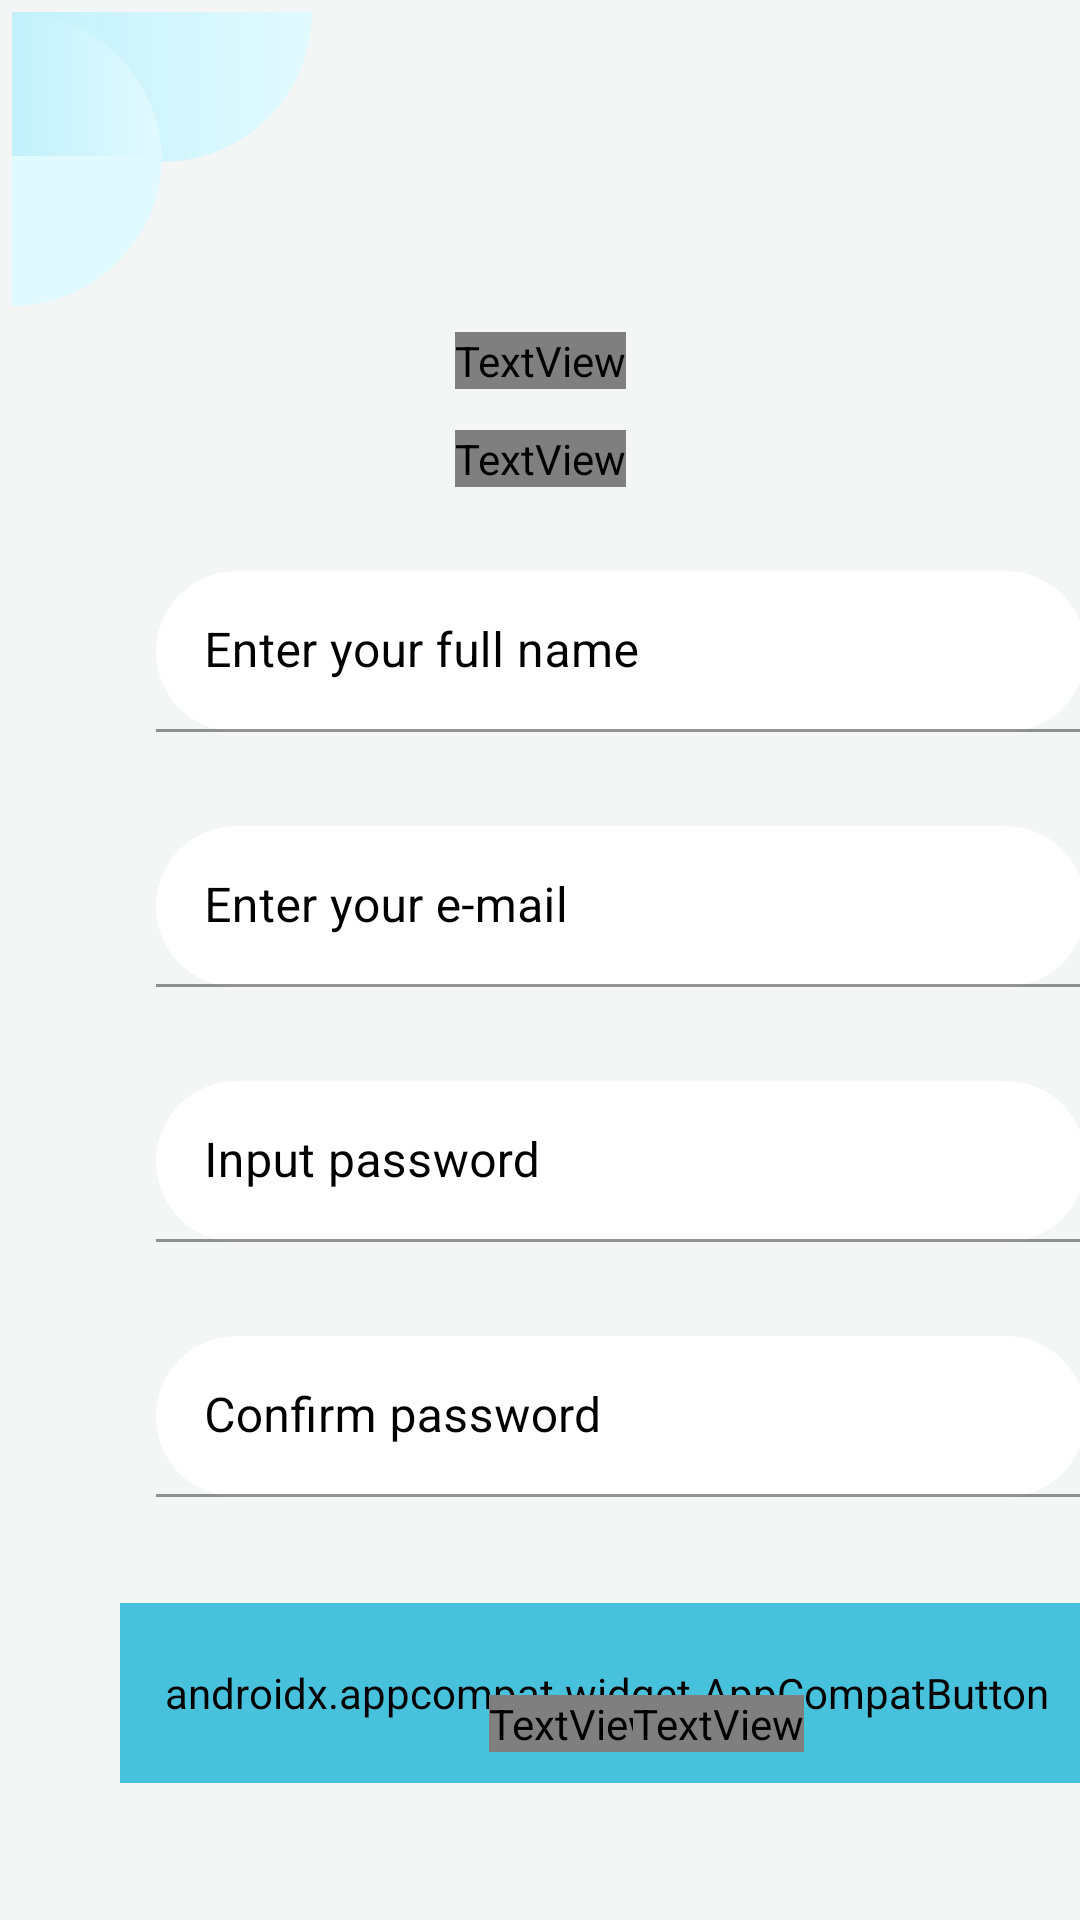

Android layout source for this screen:
<!-- AndroidManifest.xml: application theme Theme.ToDoRegistration -->
<!-- res/layout/registration.xml -->
<?xml version="1.0" encoding="utf-8"?>
<androidx.constraintlayout.widget.ConstraintLayout xmlns:android="http://schemas.android.com/apk/res/android"
    xmlns:app="http://schemas.android.com/apk/res-auto"
    xmlns:tools="http://schemas.android.com/tools"
    android:layout_width="match_parent"
    android:layout_height="match_parent"
    tools:context=".MainActivity"
    android:background="#F4F6F6">
    <View
        android:layout_width="100dp"
        android:layout_height="50dp"
        android:layout_marginStart="4dp"
        android:layout_marginTop="4dp"
        android:background="@drawable/shape2"
        app:layout_constraintStart_toStartOf="parent"
        app:layout_constraintTop_toTopOf="parent" />

    <View
        android:layout_width="50dp"
        android:layout_height="50dp"
        android:layout_marginStart="4dp"
        android:layout_marginTop="4dp"
        android:background="@drawable/shape3"
        app:layout_constraintStart_toStartOf="parent"
        app:layout_constraintTop_toTopOf="parent" />

    <View
        android:layout_width="50dp"
        android:layout_height="50dp"
        android:layout_marginStart="4dp"
        android:layout_marginTop="52dp"
        android:background="@drawable/shape3half"
        app:layout_constraintStart_toStartOf="parent"
        app:layout_constraintTop_toTopOf="parent" />

    <TextView
        android:id="@+id/textView3"
        android:layout_width="wrap_content"
        android:layout_height="wrap_content"
        android:fontFamily="@font/inter_bold"
        android:text="Welcome Onboard"
        android:textColor="@color/black"
        android:textSize="20sp"
        app:layout_constraintBottom_toBottomOf="parent"
        app:layout_constraintEnd_toEndOf="parent"
        app:layout_constraintStart_toStartOf="parent"
        app:layout_constraintTop_toTopOf="parent"
        app:layout_constraintVertical_bias="0.178" />

    <TextView
        android:id="@+id/textView4"
        android:layout_width="wrap_content"
        android:layout_height="wrap_content"
        android:fontFamily="@font/inter_regular"
        android:text="Let's help to meet up your tasks"
        android:textColor="@color/black"
        app:layout_constraintBottom_toBottomOf="parent"
        app:layout_constraintEnd_toEndOf="parent"
        app:layout_constraintStart_toStartOf="parent"
        app:layout_constraintTop_toBottomOf="@+id/textView3"
        app:layout_constraintVertical_bias="0.028" />

    <com.google.android.material.textfield.TextInputLayout
        android:id="@+id/full_name"
        style="@style/CustomLayoutStyle"
        android:layout_width="310dp"
        android:layout_height="57dp"
        android:layout_marginStart="52dp"
        android:layout_marginTop="28dp"
        android:hint="Enter your full name"
        app:layout_constraintStart_toStartOf="parent"
        app:layout_constraintTop_toBottomOf="@+id/textView4">

        <com.google.android.material.textfield.TextInputEditText
            android:layout_width="match_parent"
            android:layout_height="wrap_content"
            android:paddingStart="30dp" />
    </com.google.android.material.textfield.TextInputLayout>

    <com.google.android.material.textfield.TextInputLayout
        android:id="@+id/password_confirm"
        style="@style/CustomLayoutStyle"
        android:layout_width="310dp"
        android:layout_height="57dp"
        android:layout_marginStart="52dp"
        android:layout_marginTop="28dp"
        android:hint="Confirm password"
        app:layout_constraintStart_toStartOf="parent"
        app:layout_constraintTop_toBottomOf="@+id/password">

        <com.google.android.material.textfield.TextInputEditText
            android:layout_width="match_parent"
            android:layout_height="wrap_content"
            android:paddingStart="30dp" />

    </com.google.android.material.textfield.TextInputLayout>

    <com.google.android.material.textfield.TextInputLayout
        android:id="@+id/password"
        style="@style/CustomLayoutStyle"
        android:layout_width="310dp"
        android:layout_height="57dp"
        android:layout_marginStart="52dp"
        android:layout_marginTop="28dp"
        android:hint="Input password"
        app:layout_constraintStart_toStartOf="parent"
        app:layout_constraintTop_toBottomOf="@+id/e_mail">

        <com.google.android.material.textfield.TextInputEditText
            android:layout_width="match_parent"
            android:layout_height="wrap_content"
            android:paddingStart="30dp" />

    </com.google.android.material.textfield.TextInputLayout>

    <com.google.android.material.textfield.TextInputLayout
        android:id="@+id/e_mail"
        style="@style/CustomLayoutStyle"
        android:layout_width="310dp"
        android:layout_height="57dp"
        android:layout_marginStart="52dp"
        android:layout_marginTop="28dp"
        android:hint="Enter your e-mail"
        app:layout_constraintStart_toStartOf="parent"
        app:layout_constraintTop_toBottomOf="@+id/full_name">

        <com.google.android.material.textfield.TextInputEditText
            android:layout_width="match_parent"
            android:layout_height="wrap_content"
            android:paddingStart="30dp" />

    </com.google.android.material.textfield.TextInputLayout>

    <androidx.appcompat.widget.AppCompatButton
        android:layout_width="325dp"
        android:layout_height="60dp"
        android:layout_marginStart="40dp"
        android:layout_marginTop="32dp"
        android:backgroundTint="#48C2DC"
        android:fontFamily="@font/inter_bold"
        android:paddingTop="5dp"
        android:paddingBottom="5dp"
        android:text="Get Started"
        android:textAllCaps="false"
        android:textColor="@color/white"
        android:textSize="20sp"
        app:layout_constraintStart_toStartOf="parent"
        app:layout_constraintTop_toBottomOf="@+id/password_confirm" />

    <TextView
        android:id="@+id/already"
        android:layout_width="wrap_content"
        android:layout_height="wrap_content"
        android:layout_marginEnd="140dp"
        android:layout_marginBottom="56dp"
        android:fontFamily="@font/inter_regular"
        android:text="Already have an accaunt ? "
        android:textColor="@color/black"
        app:layout_constraintBottom_toBottomOf="parent"
        app:layout_constraintEnd_toEndOf="parent" />

    <TextView
        android:id="@+id/signIn"
        android:layout_width="wrap_content"
        android:layout_height="wrap_content"
        android:layout_marginEnd="92dp"
        android:layout_marginBottom="56dp"
        android:fontFamily="@font/inter_regular"
        android:text="Sign In"
        android:textColor="#48C2DC"
        app:layout_constraintBottom_toBottomOf="parent"
        app:layout_constraintEnd_toEndOf="parent" />


</androidx.constraintlayout.widget.ConstraintLayout>
<!-- resources referenced by this layout -->
<resources>
  <color name="black">#FF000000</color>
  <color name="white">#FFFFFFFF</color>
  <!-- drawable shape2 (drawable) -->
  <?xml version="1.0" encoding="utf-8"?>
  <selector xmlns:android="http://schemas.android.com/apk/res/android">
  <item>
      <shape android:shape="rectangle" >
          <size android:width="50dp" android:height="25dp"/>
          <corners
              android:bottomRightRadius="50dp"
              android:bottomLeftRadius="50dp" />
          <gradient android:endColor="#E1FAFF" android:startColor="#C2F1FB" />
      </shape>
  </item>
  </selector>
  <!-- drawable shape3 (drawable) -->
  <?xml version="1.0" encoding="utf-8"?>
  <selector xmlns:android="http://schemas.android.com/apk/res/android">
  <item>
      <shape android:shape="rectangle">
          <size android:height="50dp" android:width="50dp" />
          <corners
              android:topRightRadius="50dp" />
          <gradient android:startColor="#C2F1FB" android:endColor="#E1FAFF" />
      </shape>
  </item>
  </selector>
  <!-- drawable shape3half (drawable) -->
  <?xml version="1.0" encoding="utf-8"?>
  <selector xmlns:android="http://schemas.android.com/apk/res/android">
  <item>
      <shape android:shape="rectangle">
          <solid android:color="#E1FAFF" />
          <size android:width="50dp" android:height="50dp" />
          <corners android:bottomRightRadius="50dp" />
      </shape>
  </item>
  </selector>
  <style name="CustomLayoutStyle" parent="Widget.MaterialComponents.TextInputLayout.FilledBox.Dense">
          <item name="boxCornerRadiusTopEnd">32dp</item>
          <item name="boxCornerRadiusTopStart">32dp</item>
          <item name="boxCornerRadiusBottomEnd">32dp</item>
          <item name="boxCornerRadiusBottomStart">32dp</item>
  
  
  
          <item name="boxBackgroundColor">@color/white</item>
          <item name="android:textColorHint">@color/black</item>
  
  
      </style>
  <style name="Theme.ToDoRegistration" parent="Theme.MaterialComponents.DayNight.DarkActionBar">
          
          <item name="colorPrimary">@color/purple_500</item>
          <item name="colorPrimaryVariant">@color/purple_700</item>
          <item name="colorOnPrimary">@color/white</item>
          
          <item name="colorSecondary">@color/teal_200</item>
          <item name="colorSecondaryVariant">@color/teal_700</item>
          <item name="colorOnSecondary">@color/black</item>
          
          <item name="android:statusBarColor">?attr/colorPrimaryVariant</item>
          
      </style>
  <color name="purple_500">#FF6200EE</color>
  <color name="purple_700">#FF3700B3</color>
  <color name="teal_200">#FF03DAC5</color>
  <color name="teal_700">#FF018786</color>
</resources>
